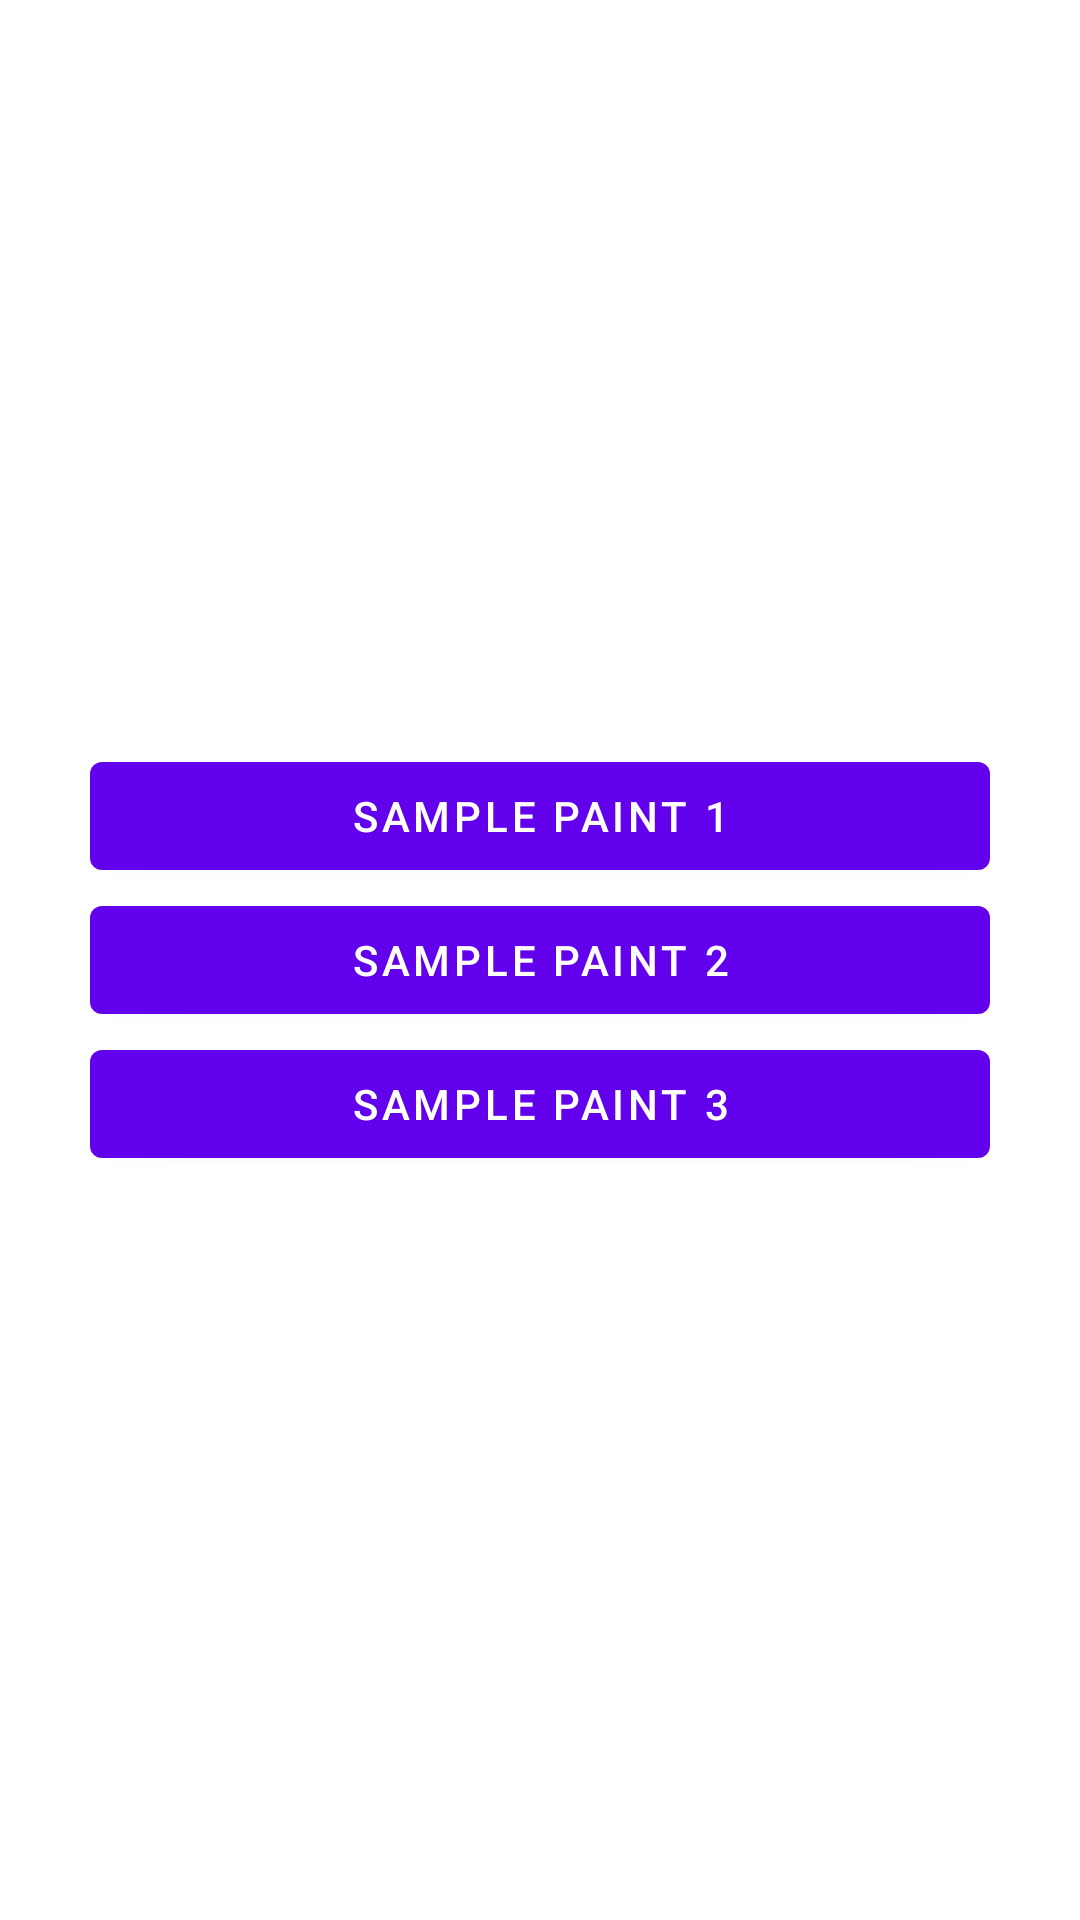

Layout XML and referenced resources for this Android screen:
<!-- AndroidManifest.xml: application theme Theme.Paint -->
<!-- res/layout/activity_main.xml -->
<?xml version="1.0" encoding="utf-8"?>
<androidx.appcompat.widget.LinearLayoutCompat xmlns:android="http://schemas.android.com/apk/res/android"
    xmlns:app="http://schemas.android.com/apk/res-auto"
    xmlns:tools="http://schemas.android.com/tools"
    android:layout_width="match_parent"
    android:layout_height="match_parent"
    android:layout_gravity="center"
    android:gravity="center"
    android:orientation="vertical"
    android:padding="30dp"
    tools:context=".MainActivity">

    <com.google.android.material.button.MaterialButton
        android:id="@+id/btnSample1"
        android:layout_width="match_parent"
        android:layout_height="wrap_content"
        android:text="sample paint 1" />

    <com.google.android.material.button.MaterialButton
        android:id="@+id/btnSample2"
        android:layout_width="match_parent"
        android:layout_height="wrap_content"
        android:text="sample paint 2" />

    <com.google.android.material.button.MaterialButton
        android:id="@+id/btnSample3"
        android:layout_width="match_parent"
        android:layout_height="wrap_content"
        android:text="sample paint 3" />

</androidx.appcompat.widget.LinearLayoutCompat>
<!-- resources referenced by this layout -->
<resources>
  <style name="Theme.Paint" parent="Theme.MaterialComponents.DayNight.NoActionBar">
          
          <item name="colorPrimary">@color/purple_500</item>
          <item name="colorPrimaryVariant">@color/purple_700</item>
          <item name="colorOnPrimary">@color/white</item>
          
          <item name="colorSecondary">@color/teal_200</item>
          <item name="colorSecondaryVariant">@color/teal_700</item>
          <item name="colorOnSecondary">@color/black</item>
          
          <item name="android:statusBarColor">?attr/colorPrimaryVariant</item>
          
      </style>
  <color name="purple_500">#FF6200EE</color>
  <color name="purple_700">#FF3700B3</color>
  <color name="white">#FFFFFFFF</color>
  <color name="teal_200">#FF03DAC5</color>
  <color name="teal_700">#FF018786</color>
  <color name="black">#FF000000</color>
</resources>
